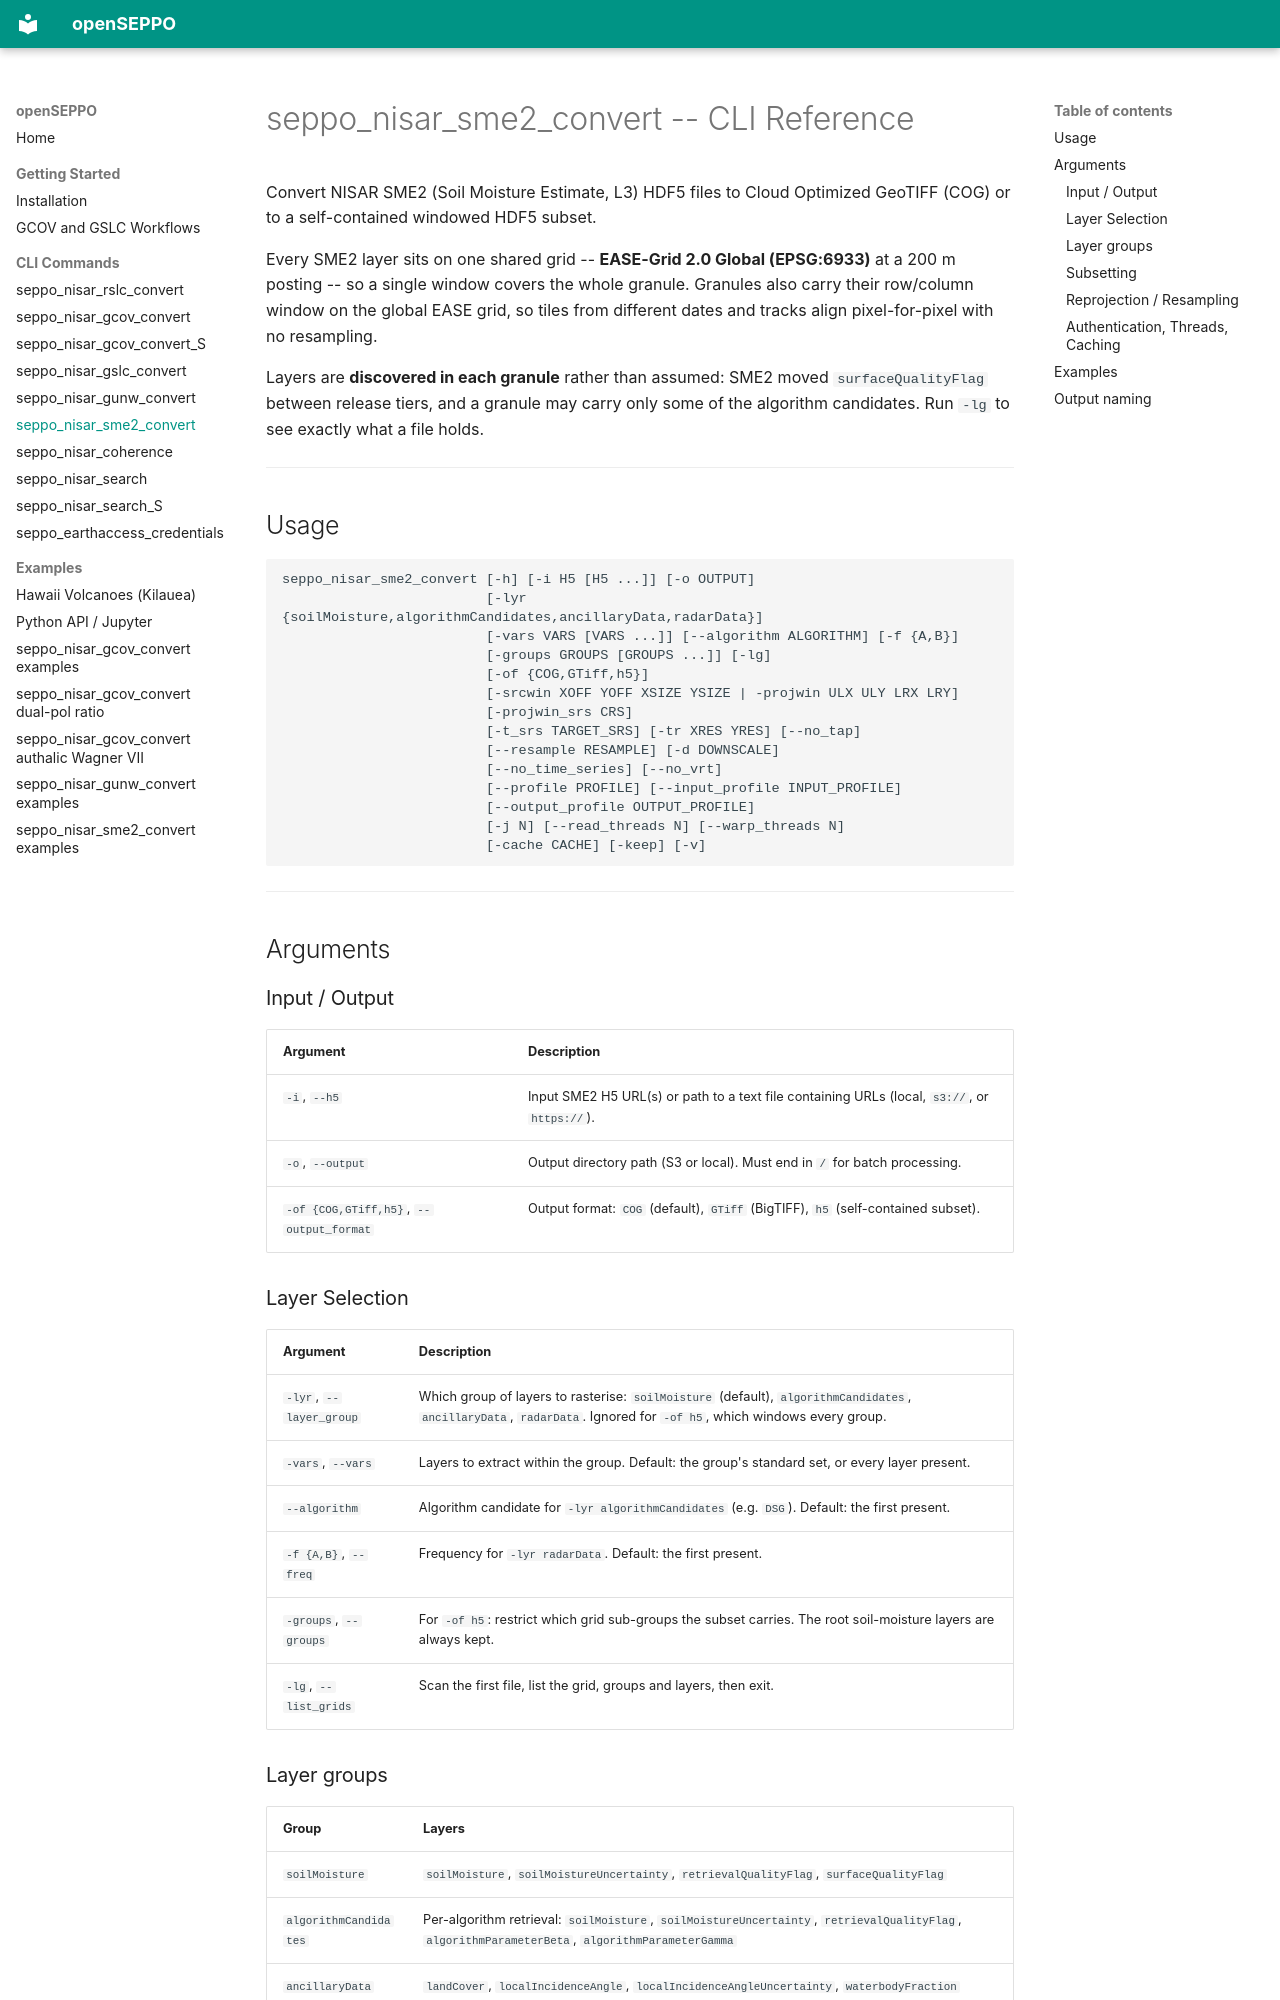

repository: EarthBigData/openSEPPO · page: nisar_sme2_convert_cli/index.html · generator: mkdocs

# seppo_nisar_sme2_convert -- CLI Reference

Convert NISAR SME2 (Soil Moisture Estimate, L3) HDF5 files to Cloud Optimized GeoTIFF (COG) or to a self-contained windowed HDF5 subset.

Every SME2 layer sits on one shared grid -- **EASE-Grid 2.0 Global (EPSG:6933)** at a 200 m posting -- so a single window covers the whole granule. Granules also carry their row/column window on the global EASE grid, so tiles from different dates and tracks align pixel-for-pixel with no resampling.

Layers are **discovered in each granule** rather than assumed: SME2 moved `surfaceQualityFlag` between release tiers, and a granule may carry only some of the algorithm candidates. Run `-lg` to see exactly what a file holds.

---

## Usage

```
seppo_nisar_sme2_convert [-h] [-i H5 [H5 ...]] [-o OUTPUT]
                         [-lyr {soilMoisture,algorithmCandidates,ancillaryData,radarData}]
                         [-vars VARS [VARS ...]] [--algorithm ALGORITHM] [-f {A,B}]
                         [-groups GROUPS [GROUPS ...]] [-lg]
                         [-of {COG,GTiff,h5}]
                         [-srcwin XOFF YOFF XSIZE YSIZE | -projwin ULX ULY LRX LRY]
                         [-projwin_srs CRS]
                         [-t_srs TARGET_SRS] [-tr XRES YRES] [--no_tap]
                         [--resample RESAMPLE] [-d DOWNSCALE]
                         [--no_time_series] [--no_vrt]
                         [--profile PROFILE] [--input_profile INPUT_PROFILE]
                         [--output_profile OUTPUT_PROFILE]
                         [-j N] [--read_threads N] [--warp_threads N]
                         [-cache CACHE] [-keep] [-v]
```

---

## Arguments

### Input / Output

| Argument | Description |
|----------|-------------|
| `-i`, `--h5` | Input SME2 H5 URL(s) or path to a text file containing URLs (local, `s3://`, or `https://`). |
| `-o`, `--output` | Output directory path (S3 or local). Must end in `/` for batch processing. |
| `-of {COG,GTiff,h5}`, `--output_format` | Output format: `COG` (default), `GTiff` (BigTIFF), `h5` (self-contained subset). |

### Layer Selection

| Argument | Description |
|----------|-------------|
| `-lyr`, `--layer_group` | Which group of layers to rasterise: `soilMoisture` (default), `algorithmCandidates`, `ancillaryData`, `radarData`. Ignored for `-of h5`, which windows every group. |
| `-vars`, `--vars` | Layers to extract within the group. Default: the group's standard set, or every layer present. |
| `--algorithm` | Algorithm candidate for `-lyr algorithmCandidates` (e.g. `DSG`). Default: the first present. |
| `-f {A,B}`, `--freq` | Frequency for `-lyr radarData`. Default: the first present. |
| `-groups`, `--groups` | For `-of h5`: restrict which grid sub-groups the subset carries. The root soil-moisture layers are always kept. |
| `-lg`, `--list_grids` | Scan the first file, list the grid, groups and layers, then exit. |
